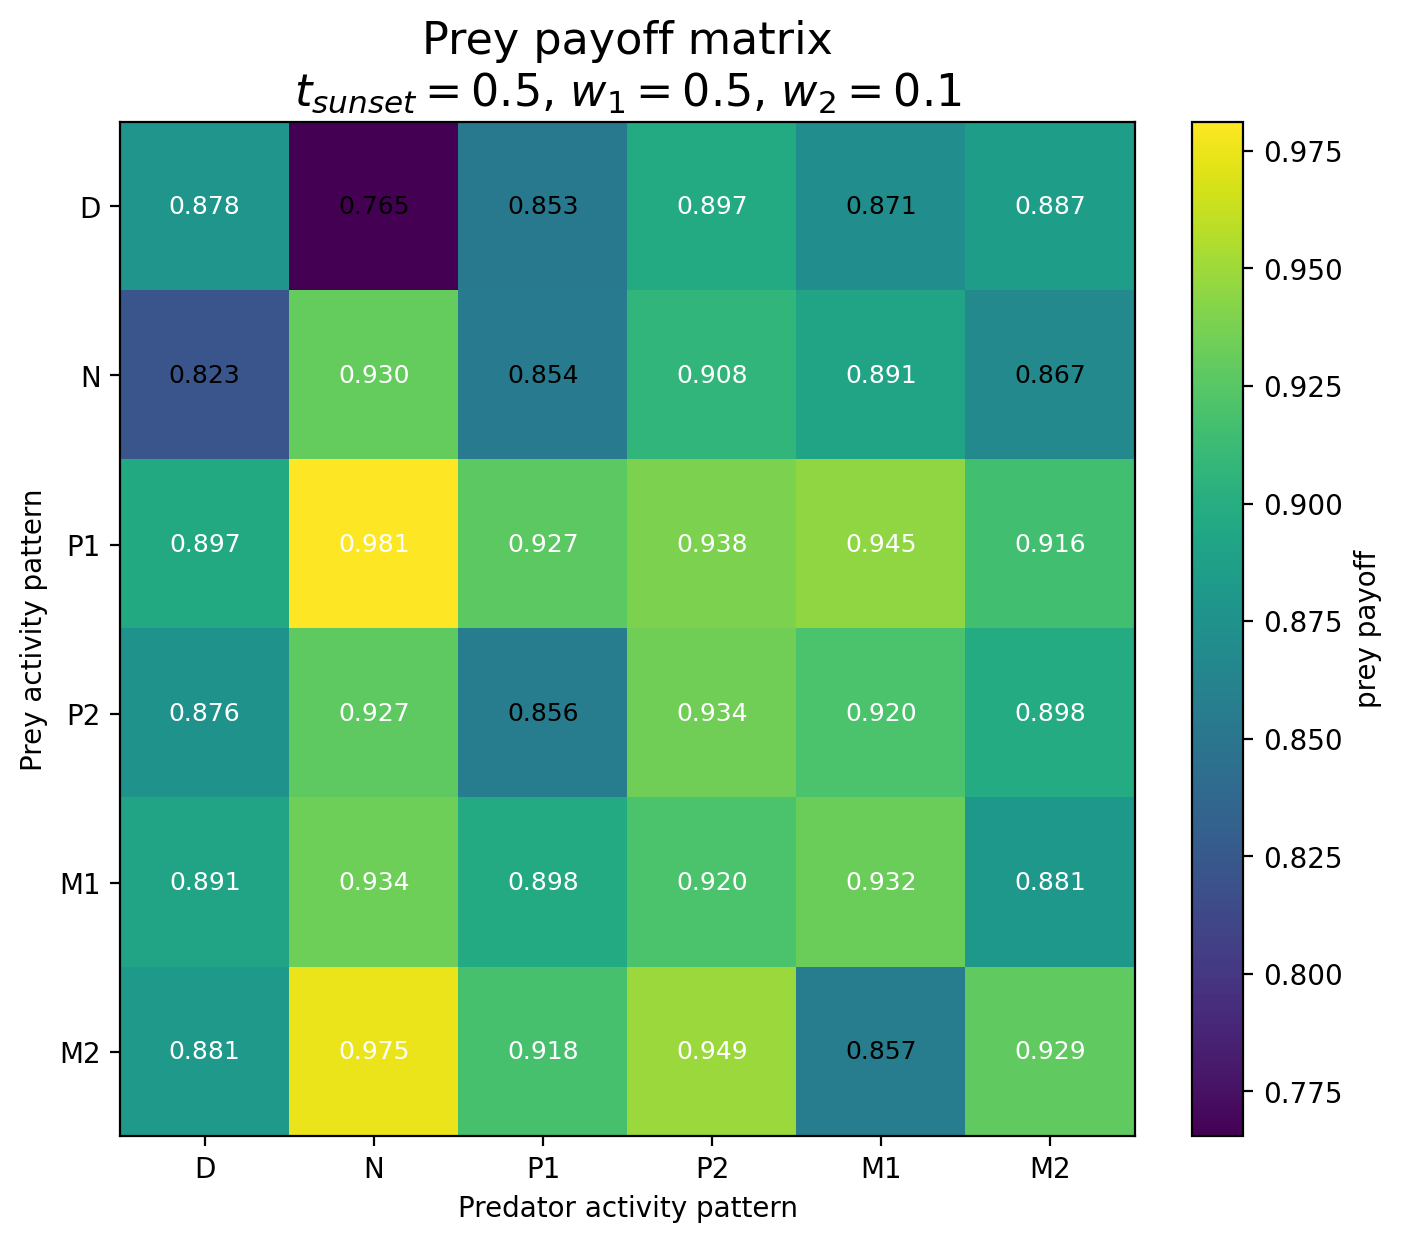

The table this chart was drawn from, first rows:
Prey / Predator, D, N, P1, P2, M1, M2
D, 0.8781, 0.7654, 0.8529, 0.8973, 0.8714, 0.8866
N, 0.8227, 0.9301, 0.8535, 0.9077, 0.8914, 0.8673
P1, 0.8966, 0.9812, 0.9271, 0.9382, 0.945, 0.9156
P2, 0.876, 0.9273, 0.8557, 0.9345, 0.9199, 0.8983
M1, 0.8911, 0.9338, 0.8977, 0.9203, 0.9324, 0.8806
M2, 0.8812, 0.975, 0.9184, 0.9487, 0.8567, 0.9288
